Run: headless pygame with SDL's dummy video driver; simulated clock (each Clock.tick advances the game by its frame time, no real sleeping); random seed 0; keys injected as events and as key.get_pressed() state; no mouse input.
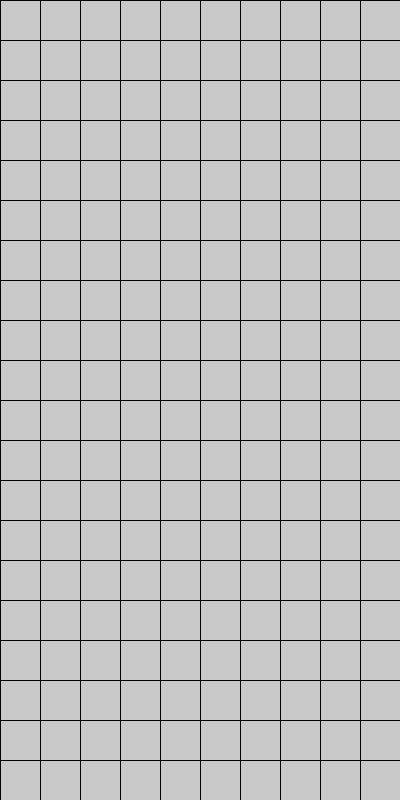
Frame 1 of 4 · flips 1–60 · no input
Frame 2 of 4 · flips 61–180 · tapped SPACE, RETURN · held RIGHT (→), D · screen unchanged from frame 1, image omitted
Frame 3 of 4 · flips 181–300 · held DOWN (↓), S · screen unchanged from frame 2, image omitted
Frame 4 of 4 · flips 301–420 · held LEFT (←), A, UP (↑), W · screen unchanged from frame 3, image omitted

The pygame program that drew these frames:

import pygame

BLACK = (0, 0, 0)
WHITE = (200, 200, 200)
WINDOW_HEIGHT = 400
WINDOW_WIDTH = 400
COLS = 10
ROWS = 20
CELL_SIZE = 40
GAME_WIDTH, GAME_HEIGHT = COLS * CELL_SIZE, ROWS * CELL_SIZE


# --- constants ---
BLACK = (0, 0, 0)
WHITE = (200, 200, 200)

COLS = 10
ROWS = 20
CELL_SIZE = 40
GAME_WIDTH, GAME_HEIGHT = COLS * CELL_SIZE, ROWS * CELL_SIZE

# --- game class ---


class Game:
    def __init__(self):
        self.surface = pygame.Surface((GAME_WIDTH, GAME_HEIGHT))
        self.display_surface = pygame.display.get_surface()

    def draw_grid(self):
        # vertical lines
        for col in range(COLS + 1):
            pygame.draw.line(
                self.surface,
                BLACK,
                (col * CELL_SIZE, 0),
                (col * CELL_SIZE, GAME_HEIGHT),
                1
            )

        # horizontal lines
        for row in range(ROWS + 1):
            pygame.draw.line(
                self.surface,
                BLACK,
                (0, row * CELL_SIZE),
                (GAME_WIDTH, row * CELL_SIZE),
                1
            )

    def run(self):
        self.surface.fill(WHITE)
        self.draw_grid()
        self.display_surface.blit(self.surface, (0, 0))


# --- main loop ---
def main():
    pygame.init()
    screen = pygame.display.set_mode((GAME_WIDTH, GAME_HEIGHT))
    pygame.display.set_caption("Grid Example")

    clock = pygame.time.Clock()
    game = Game()

    running = True
    while running:
        for event in pygame.event.get():
            if event.type == pygame.QUIT:
                running = False

        game.run()
        pygame.display.flip()
        clock.tick(60)

    pygame.quit()


if __name__ == "__main__":
    main()
